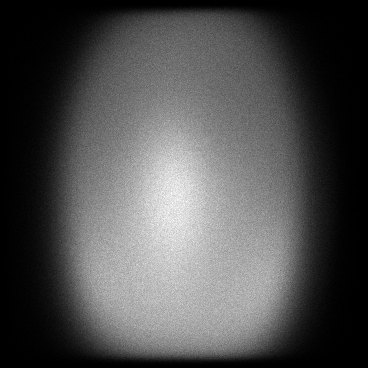

The table this chart was drawn from, first rows:
x, y, count
2, 140, 1
2, 211, 1
2, 254, 1
2, 285, 1
3, 75, 1
3, 110, 1
3, 113, 1
3, 126, 1
3, 139, 1
3, 140, 1
3, 142, 1
3, 151, 1
3, 159, 1
3, 160, 1
3, 168, 1
3, 183, 1
3, 184, 1
3, 186, 1
3, 191, 1
3, 193, 1
3, 211, 1
3, 222, 1
3, 228, 1
3, 229, 1
3, 237, 1
3, 241, 1
3, 242, 1
3, 259, 1
3, 263, 1
3, 309, 1
3, 314, 1
4, 73, 1
4, 86, 1
4, 89, 1
4, 91, 1
4, 97, 1
4, 102, 1
4, 103, 1
4, 119, 1
4, 121, 1
4, 128, 1
4, 134, 2
4, 149, 1
4, 152, 1
4, 153, 1
4, 161, 1
4, 167, 1
4, 174, 2
4, 177, 1
4, 179, 1
4, 186, 1
4, 187, 1
4, 200, 1
4, 202, 1
4, 207, 1
4, 209, 1
4, 240, 1
4, 241, 1
4, 249, 1
4, 251, 1
... 119,229 more rows
